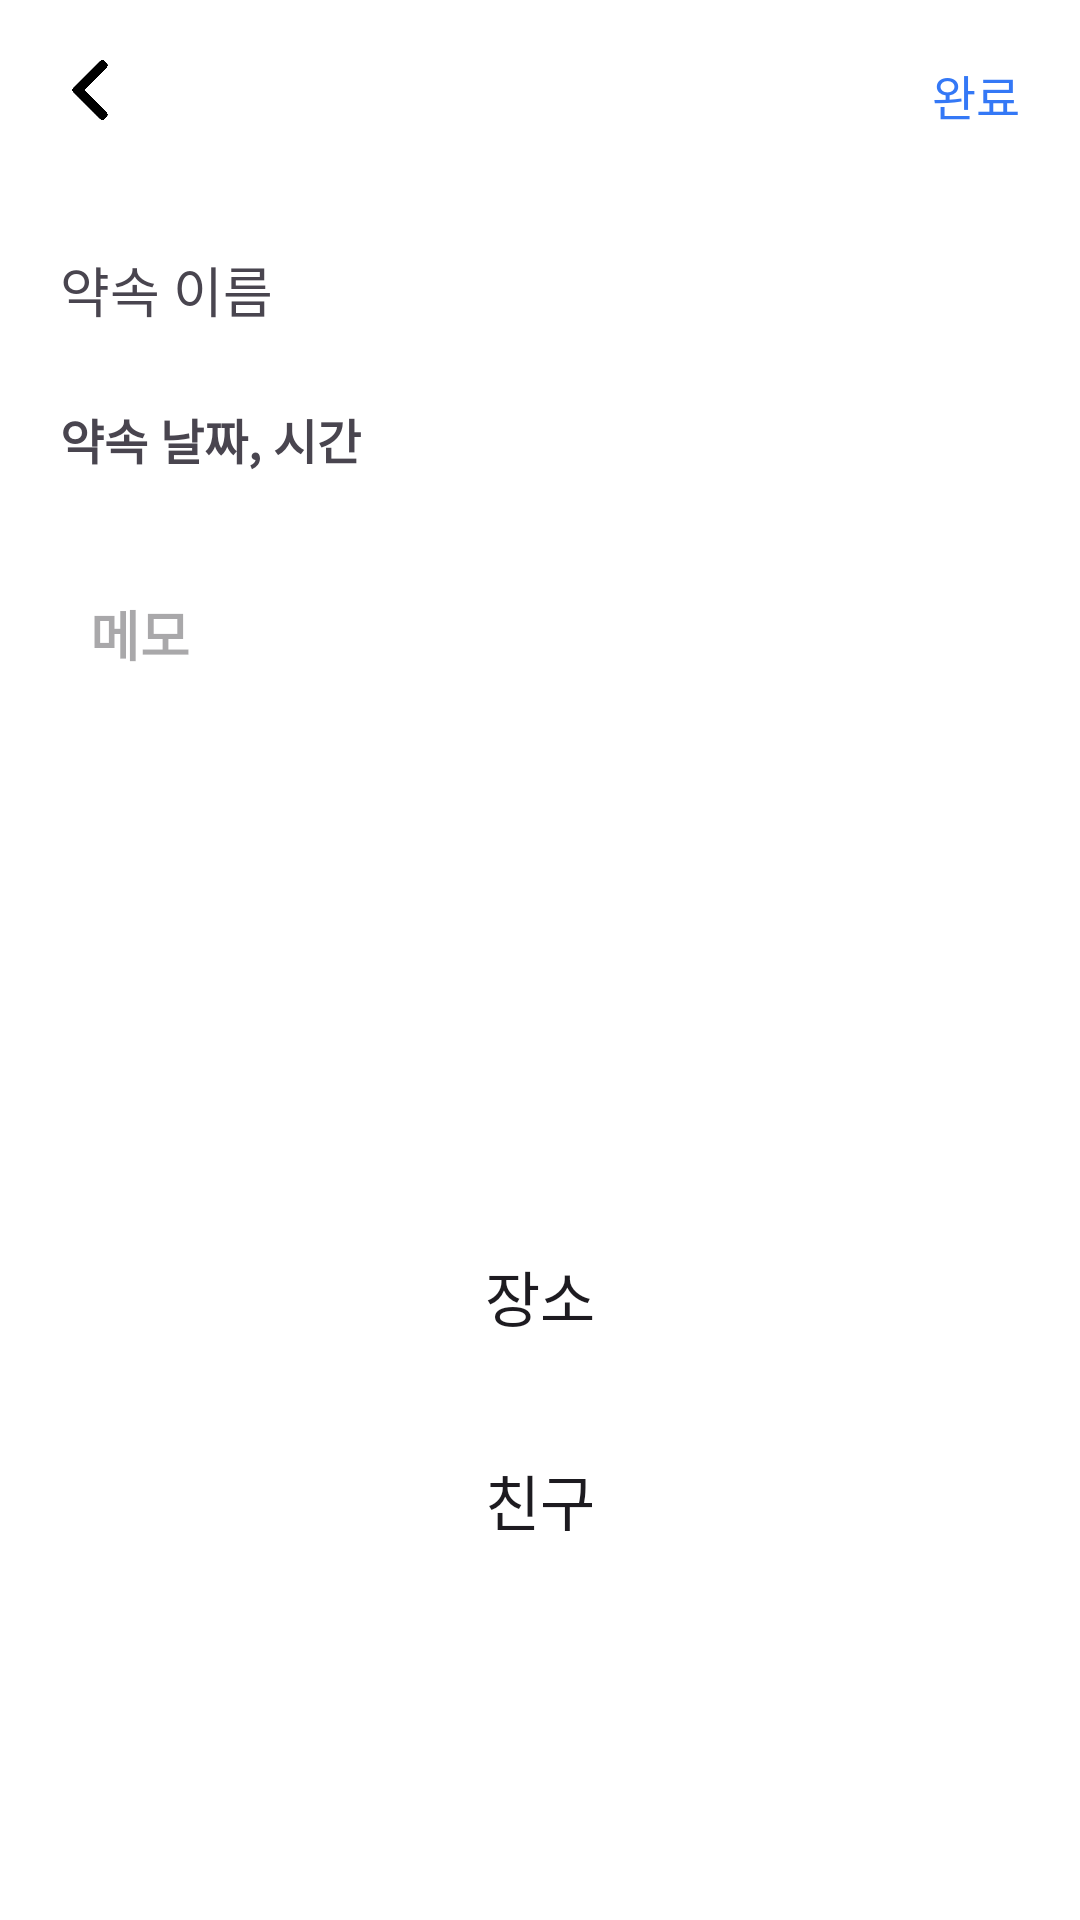

Produce the Android XML layout that renders to this screen, including the resource entries it uses.
<!-- AndroidManifest.xml: application theme Theme.WhereDU -->
<!-- res/layout/activity_promise_add4.xml -->
<?xml version="1.0" encoding="utf-8"?>
<LinearLayout xmlns:android="http://schemas.android.com/apk/res/android"
    xmlns:app="http://schemas.android.com/apk/res-auto"
    xmlns:tools="http://schemas.android.com/tools"
    android:orientation="vertical"
    android:layout_width="match_parent"
    android:layout_height="match_parent"
    android:gravity="center_horizontal"
    android:background="@color/white"
    tools:context=".promise.PromiseAdd4Activity">

    <LinearLayout
        android:layout_width="match_parent"
        android:layout_height="wrap_content"
        android:layout_margin="20dp"
        android:orientation="horizontal">

        <ImageView
            android:id="@+id/promiseBack4IV"
            android:layout_width="20dp"
            android:layout_height="20dp"
            app:srcCompat="@drawable/left_arrow"
            tools:ignore="ContentDescription" />

        <View
            android:layout_width="0dp"
            android:layout_height="0dp"
            android:layout_weight="1" />

        <TextView
            android:id="@+id/promiseDone4TV"
            android:layout_width="wrap_content"
            android:layout_height="wrap_content"
            android:layout_gravity="end"
            android:fontFamily="@font/nanum_square_round_eb"
            android:text="완료"
            android:textColor="@color/blue"
            android:textSize="16sp" />
    </LinearLayout>

    <LinearLayout
        android:layout_width="match_parent"
        android:layout_height="match_parent"
        android:layout_margin="20dp"
        android:orientation="vertical">

        <TextView
            android:id="@+id/promiseNameTV"
            android:layout_width="match_parent"
            android:layout_height="wrap_content"
            android:fontFamily="@font/nanum_square_round_eb"
            android:text="약속 이름"
            android:textSize="18sp" />

        <TextView
            android:id="@+id/promiseDateTimeTV"
            android:layout_width="match_parent"
            android:layout_height="wrap_content"
            android:fontFamily="@font/nanum_light"
            android:layout_marginTop="25dp"
            android:text="약속 날짜, 시간"
            android:textSize="16sp"
            android:textStyle="bold" />

        <EditText
            android:id="@+id/promiseMemoET"
            android:layout_width="match_parent"
            android:layout_height="200dp"
            android:layout_marginTop="30dp"
            android:background="@drawable/et_custom"
            android:ems="10"
            android:fontFamily="@font/nanum_light"
            android:gravity="top"
            android:hint="메모"
            android:inputType="text"
            android:padding="10dp"
            android:textStyle="bold"
            tools:ignore="Autofill" />

        <Button
            android:id="@+id/promisePlaceBTN"
            android:layout_width="match_parent"
            android:layout_height="wrap_content"
            android:layout_marginTop="20dp"
            android:clickable="false"
            android:background="@drawable/round_btn_friend"
            android:textSize="20sp"
            android:text="장소" />

        <Button
            android:id="@+id/promiseFriendBTN"
            android:layout_width="match_parent"
            android:layout_height="wrap_content"
            android:layout_marginTop="20dp"
            android:clickable="false"
            android:background="@drawable/round_btn_friend"
            android:textSize="20sp"
            android:text="친구" />
    </LinearLayout>

</LinearLayout>
<!-- resources referenced by this layout -->
<resources>
  <color name="blue">#3478f6</color>
  <color name="white">#FFFFFFFF</color>
  <!-- drawable left_arrow: png bitmap (drawable, 4104 bytes) -->
  <style name="Theme.WhereDU" parent="Base.Theme.WhereDU" />
  <style name="Base.Theme.WhereDU" parent="Theme.Material3.DayNight.NoActionBar">
          
          <item name="colorPrimary">@color/DUGreen</item>
      </style>
  <color name="DUGreen">#71BF45</color>
</resources>
